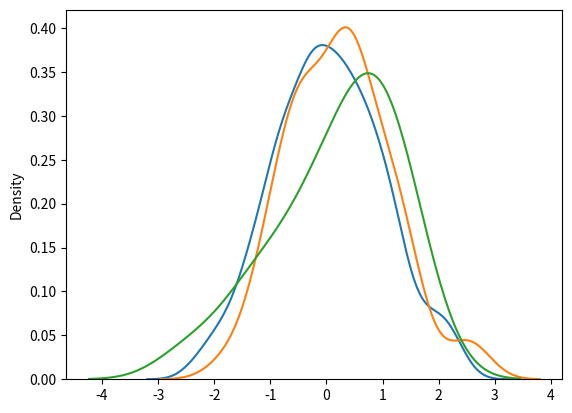

The matplotlib source for this figure:
# from numpy import random 
# x = random.normal(size=(23,65))
# print(x)


from numpy import random
import matplotlib.pyplot as plt
import seaborn as sns

sns.distplot(random.normal(size=1000), hist=False)
sns.distplot(random.normal(size=100), hist=False)
sns.distplot(random.normal(size=20), hist=False)

plt.show()


